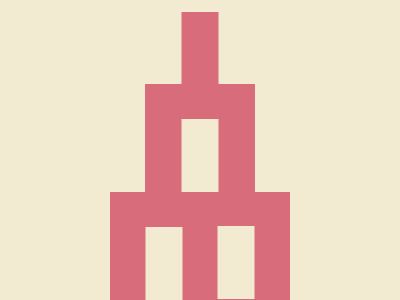

Reproduce this picture with HTML and CSS.

<div></div>
<style>
  body {
    background-color: #f3ead2;
    margin: 0;
  }
  div {
    width: 180px;
    height: 108px;
    background: #d96c7b;
    position: absolute;
    bottom: 0;
    left: 50%;
    transform: translate(-50%);
  }
  div::before {
    content: "";
    background-color: #d96c7b;
    height: 120px;
    width: 110px;
    position: absolute;
    top: -108px;
    left: 50%;
    transform: translate(-50%);
  }
  div::after {
    content: "";
    background-color: #d96c7b;
    height: 73px;
    width: 37px;
    position: absolute;
    top: -180px;
    left: 50%;
    transform: translate(-50%);
    box-shadow: 0 107px #f3ead2, 36px 214px #f3ead2, -36px 215px #f3ead2;
  }
</style>
